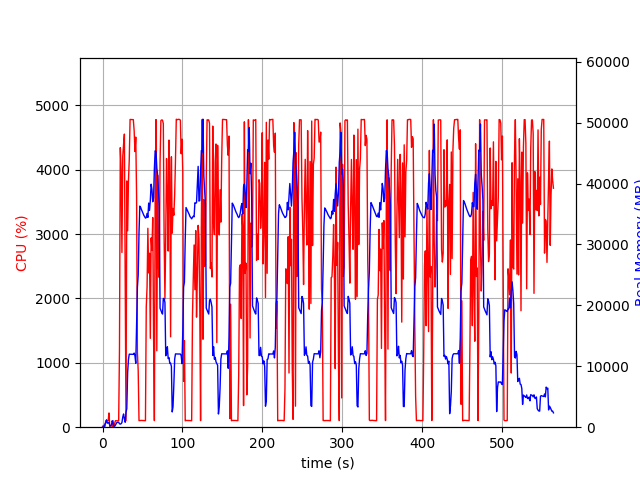

The table this chart was drawn from, first rows:
elapsed_time, nproc, cpu, mem_real, mem_virtual
3.9577484130859375e-05, 1, 0.0, 6.91, 3185
1.006, 2, 28.8, 50.01, 162.4
2.014, 2, 2.0, 56.62, 168.7
3.022, 4, 13.9, 500.1, 2131
4.029, 4, 100.2, 748.4, 2500
5.037, 6, 100.4, 1224, 3648
6.043, 3, 99.3, 653.7, 2101
7.05, 3, 100.3, 741.8, 2213
8.057, 4, 221.3, 774.2, 2935
9.065, 3, 4.0, 284.2, 1577
10.08, 3, 2.0, 216.6, 1511
11.08, 3, 0.0, 344.9, 1637
12.09, 10, 4.9, 1059, 4382
13.11, 5, 102.0, 602.6, 2528
14.12, 3, 3.0, 221.5, 1553
15.13, 1, 56.4, 132.2, 942.3
16.14, 1, 100.9, 354.2, 1902
17.15, 1, 100.1, 602.2, 3182
18.16, 1, 100.0, 808.3, 2670
19.17, 1, 99.0, 808.3, 2670
20.18, 1, 100.1, 808.3, 2670
21.19, 1, 1201, 569.7, 6658
22.21, 1, 4344, 500.9, 6680
23.23, 1, 3993, 575.1, 6710
24.26, 1, 2714, 760.5, 7266
25.27, 1, 4204, 1659, 7266
26.29, 1, 4392, 2171, 7266
27.31, 1, 4554, 1407, 7274
28.33, 1, 2373, 810.4, 8298
29.34, 1, 99.3, 2433, 9350
30.35, 1, 3826, 3055, 9382
31.4, 1, 3051, 8966, 16856
32.41, 1, 3825, 11101, 25586
33.42, 1, 4158, 11996, 25586
34.44, 1, 4781, 11977, 25586
35.46, 1, 4780, 11977, 25586
36.48, 1, 4779, 11977, 25586
37.5, 1, 4777, 11963, 25586
38.52, 1, 4778, 11963, 25586
39.54, 1, 4605, 12159, 25586
40.55, 1, 4283, 11707, 25586
41.57, 1, 4507, 10490, 26921
42.59, 1, 3586, 16543, 41635
43.6, 1, 1165, 22953, 41635
44.61, 1, 871.1, 24983, 62115
45.62, 1, 102.1, 31951, 62115
46.63, 1, 103.2, 36295, 62115
47.64, 1, 104.2, 36096, 62115
48.64, 1, 105.2, 35716, 62115
49.65, 1, 104.2, 35419, 62115
50.66, 1, 104.3, 35074, 62115
51.66, 1, 101.2, 34778, 62115
52.67, 1, 101.2, 34554, 62115
53.68, 1, 101.2, 34330, 62115
54.69, 1, 1869, 34409, 62115
55.7, 1, 2180, 35091, 62135
56.71, 1, 3090, 34443, 62135
57.72, 1, 2396, 36791, 62135
58.75, 1, 2703, 35580, 62135
59.77, 1, 1380, 37238, 86711
... 497 more rows
